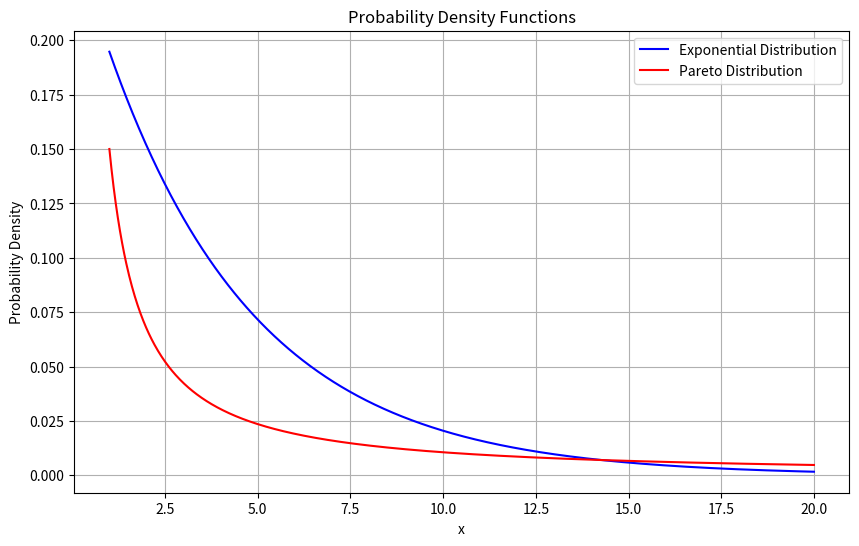

Write Python code to recreate this figure.
import numpy as np
import matplotlib.pyplot as plt
from scipy.stats import expon, pareto

# Parameters for the distributions
lambda_param_exp = 0.25  # Rate parameter for exponential distribution
shape_param_pareto = 0.15  # Shape parameter for Pareto distribution

# Generate data points for the distributions
x = np.linspace(1, 20, 1000)

# Calculate the PDFs of the distributions
pdf_exponential = expon.pdf(x, scale=1/lambda_param_exp)
pdf_pareto = pareto.pdf(x, b=shape_param_pareto)

# Plotting the PDFs
plt.figure(figsize=(10, 6))

plt.plot(x, pdf_exponential, label='Exponential Distribution', color='blue')
plt.plot(x, pdf_pareto, label='Pareto Distribution', color='red')

plt.title('Probability Density Functions')
plt.xlabel('x')
plt.ylabel('Probability Density')
plt.legend()
plt.grid(True)

plt.show()
